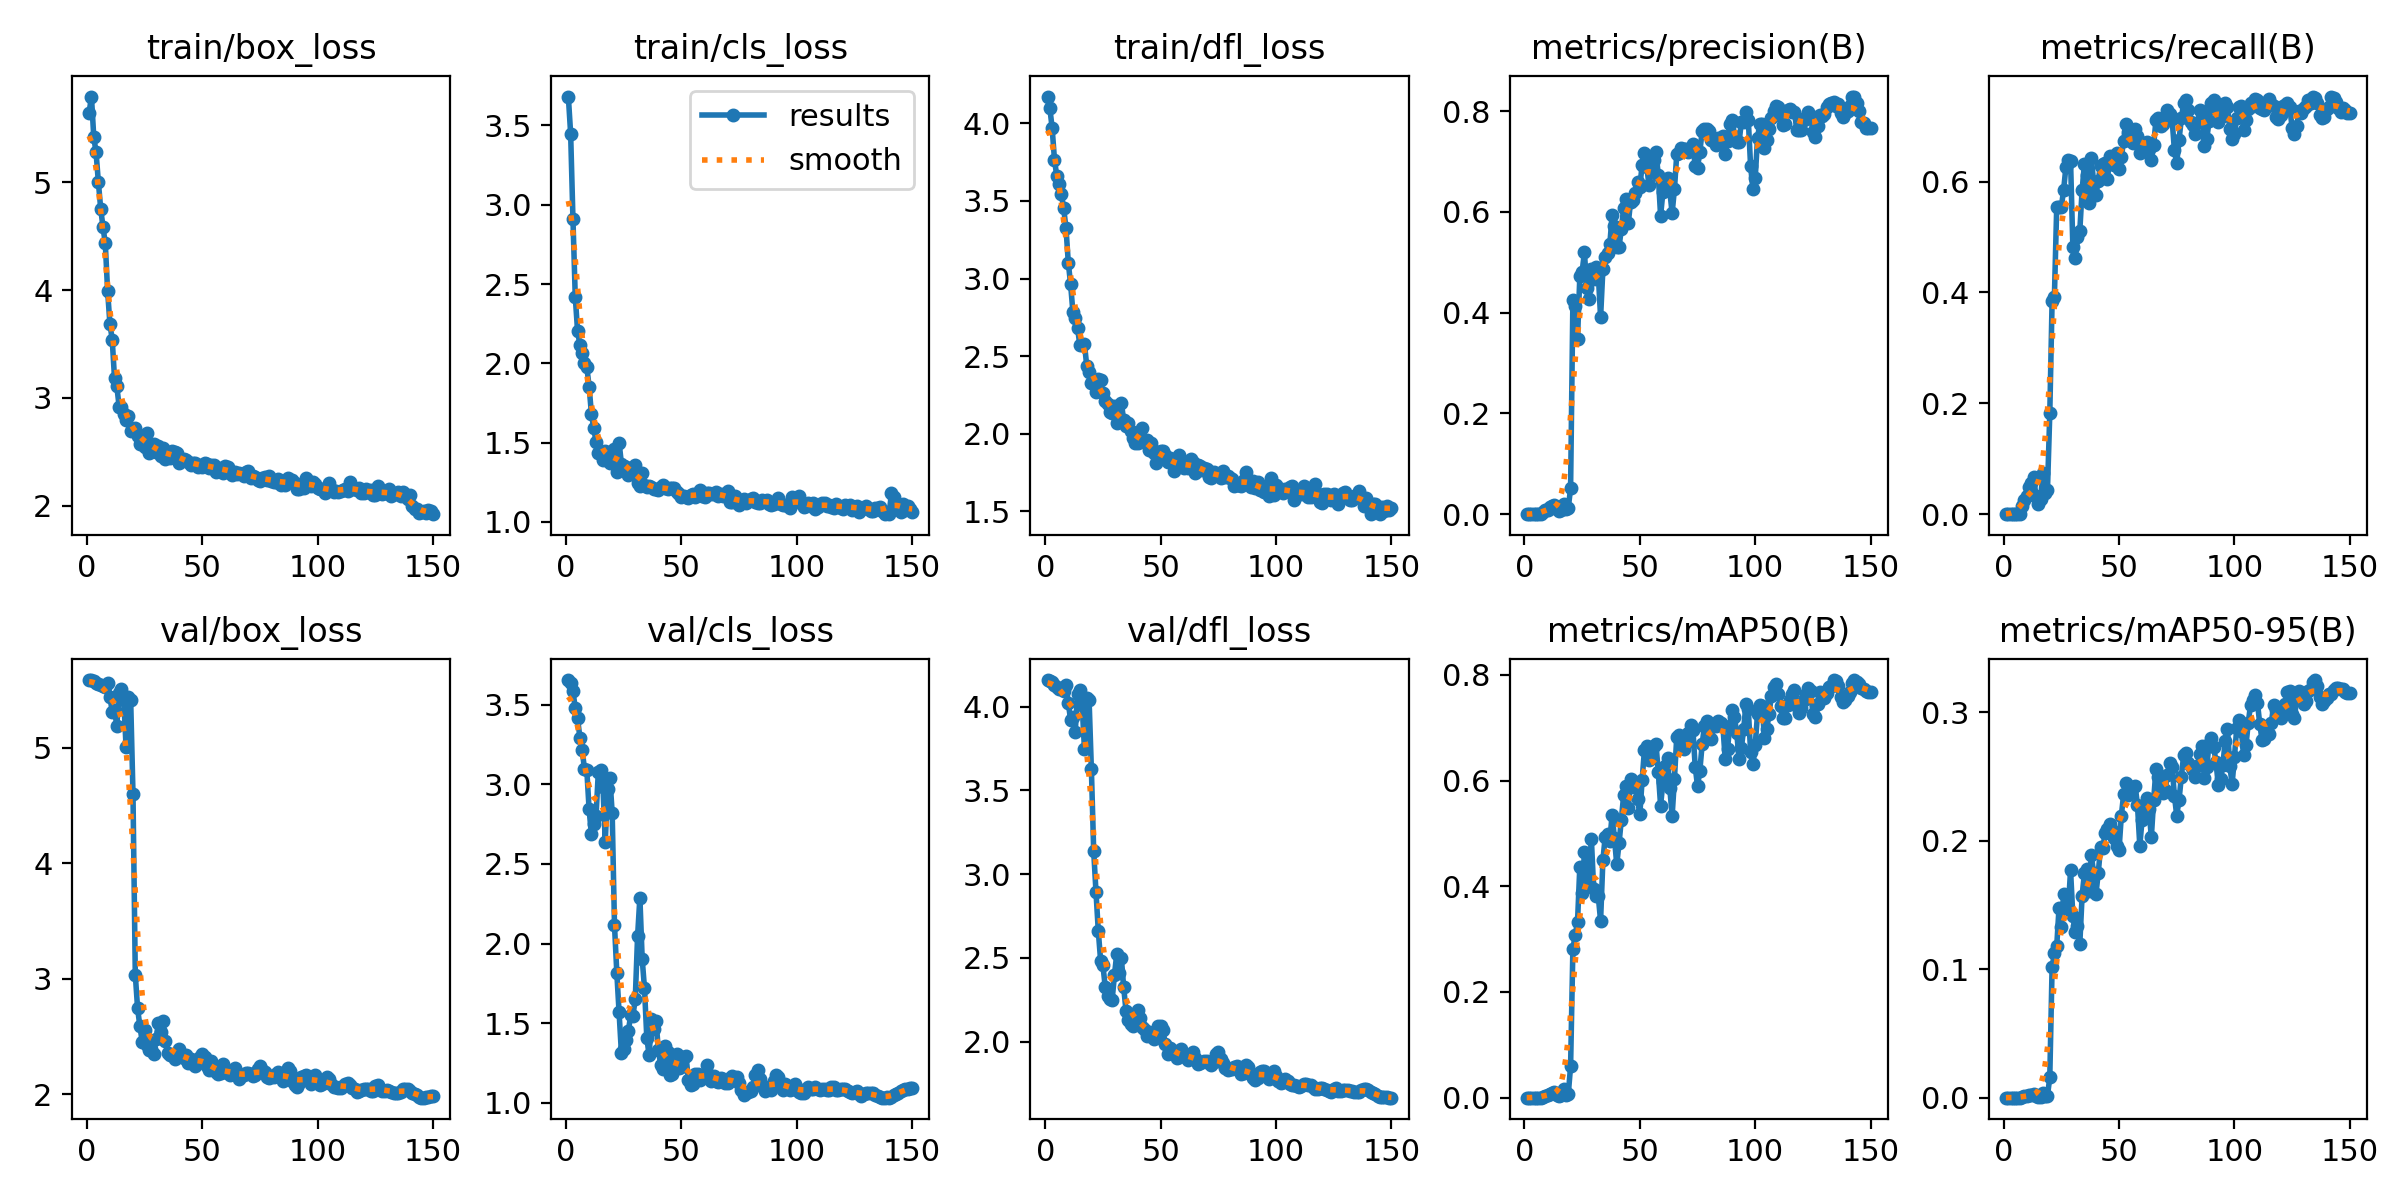

The table this chart was drawn from, first rows:
epoch, train/box_loss, train/cls_loss, train/dfl_loss, metrics/precision(B), metrics/recall(B), metrics/mAP50(B), metrics/mAP50-95(B), val/box_loss, val/cls_loss, val/dfl_loss, lr/pg0, lr/pg1, lr/pg2
1, 5.647, 3.682, 4.172, 0, 0, 0, 0, 5.587, 3.654, 4.158, 6e-05, 6e-05, 6e-05
2, 5.796, 3.448, 4.097, 0, 0, 0, 0, 5.584, 3.637, 4.155, 0.0001391, 0.0001391, 0.0001391
3, 5.423, 2.909, 3.968, 0, 0, 0, 0, 5.577, 3.582, 4.144, 0.0002171, 0.0002171, 0.0002171
4, 5.277, 2.419, 3.766, 0.00019, 0.00066, 9e-05, 1e-05, 5.562, 3.479, 4.127, 0.0002941, 0.0002941, 0.0002941
5, 5.003, 2.204, 3.659, 0.00019, 0.00066, 9e-05, 1e-05, 5.555, 3.414, 4.119, 0.00037, 0.00037, 0.00037
6, 4.757, 2.118, 3.606, 0.00019, 0.00066, 9e-05, 1e-05, 5.542, 3.293, 4.104, 0.0004448, 0.0004448, 0.0004448
7, 4.585, 2.067, 3.543, 0.00019, 0.00066, 9e-05, 1e-05, 5.538, 3.212, 4.103, 0.0005186, 0.0005186, 0.0005186
8, 4.433, 2.004, 3.451, 0.00407, 0.01444, 0.00209, 0.00051, 5.529, 3.096, 4.095, 0.0005914, 0.0005914, 0.0005914
9, 3.992, 1.978, 3.324, 0.00741, 0.02625, 0.00389, 0.00099, 5.559, 3.089, 4.129, 0.000663, 0.000663, 0.000663
10, 3.687, 1.853, 3.102, 0.00907, 0.03215, 0.00495, 0.00125, 5.442, 2.842, 4.02, 0.0007337, 0.0007337, 0.0007337
11, 3.54, 1.683, 2.962, 0.01389, 0.04921, 0.00768, 0.00193, 5.314, 2.685, 3.921, 0.0008032, 0.0008032, 0.0008032
12, 3.181, 1.592, 2.782, 0.01611, 0.05709, 0.00894, 0.00236, 5.327, 2.753, 3.94, 0.0008718, 0.0008718, 0.0008718
13, 3.107, 1.505, 2.748, 0.0187, 0.06627, 0.01078, 0.003, 5.193, 2.802, 3.848, 0.0009392, 0.0009392, 0.0009392
14, 2.918, 1.435, 2.681, 0.00944, 0.03346, 0.00506, 0.00134, 5.479, 3.078, 4.075, 0.001006, 0.001006, 0.001006
15, 2.913, 1.446, 2.573, 0.00537, 0.01903, 0.00278, 0.00054, 5.507, 3.09, 4.098, 0.001071, 0.001071, 0.001071
16, 2.852, 1.392, 2.573, 0.00778, 0.02756, 0.00414, 0.0008, 5.412, 2.986, 4.007, 0.001135, 0.001135, 0.001135
17, 2.795, 1.446, 2.58, 0.02111, 0.0748, 0.01651, 0.00362, 5.01, 2.638, 3.746, 0.001198, 0.001198, 0.001198
18, 2.834, 1.398, 2.435, 0.01056, 0.0374, 0.00554, 0.00128, 5.443, 2.971, 4.05, 0.001261, 0.001261, 0.001261
19, 2.694, 1.368, 2.399, 0.01241, 0.04396, 0.00667, 0.00158, 5.415, 3.039, 4.041, 0.001322, 0.001322, 0.001322
20, 2.707, 1.436, 2.328, 0.0513, 0.1818, 0.05936, 0.01581, 4.598, 2.82, 3.624, 0.001382, 0.001382, 0.001382
21, 2.716, 1.463, 2.34, 0.4245, 0.3839, 0.2816, 0.1014, 3.037, 2.115, 3.137, 0.001441, 0.001441, 0.001441
22, 2.642, 1.315, 2.268, 0.4135, 0.3923, 0.3074, 0.1125, 2.744, 1.818, 2.891, 0.001499, 0.001499, 0.001499
23, 2.567, 1.5, 2.356, 0.3468, 0.5538, 0.3317, 0.1178, 2.588, 1.57, 2.659, 0.001556, 0.001556, 0.001556
24, 2.642, 1.366, 2.347, 0.4717, 0.5545, 0.4372, 0.1477, 2.457, 1.313, 2.483, 0.001612, 0.001612, 0.001612
25, 2.547, 1.351, 2.26, 0.4815, 0.5538, 0.3876, 0.1332, 2.556, 1.338, 2.454, 0.001666, 0.001666, 0.001666
26, 2.675, 1.345, 2.212, 0.5196, 0.5853, 0.4651, 0.1583, 2.428, 1.396, 2.326, 0.00167, 0.00167, 0.00167
27, 2.487, 1.297, 2.195, 0.4484, 0.6266, 0.4258, 0.1497, 2.386, 1.451, 2.269, 0.001657, 0.001657, 0.001657
28, 2.562, 1.327, 2.142, 0.4264, 0.6384, 0.4069, 0.147, 2.393, 1.55, 2.256, 0.001644, 0.001644, 0.001644
29, 2.571, 1.328, 2.134, 0.4873, 0.6365, 0.4901, 0.177, 2.353, 1.548, 2.249, 0.00163, 0.00163, 0.00163
30, 2.494, 1.356, 2.178, 0.4671, 0.4816, 0.3951, 0.1414, 2.477, 1.652, 2.397, 0.001617, 0.001617, 0.001617
31, 2.555, 1.247, 2.069, 0.4908, 0.4619, 0.3807, 0.1291, 2.617, 2.045, 2.525, 0.001604, 0.001604, 0.001604
32, 2.458, 1.226, 2.088, 0.4763, 0.4994, 0.3809, 0.134, 2.538, 2.288, 2.408, 0.001591, 0.001591, 0.001591
33, 2.538, 1.308, 2.197, 0.3907, 0.5105, 0.3347, 0.1194, 2.639, 1.904, 2.497, 0.001578, 0.001578, 0.001578
34, 2.429, 1.234, 2.088, 0.4867, 0.584, 0.4495, 0.1571, 2.458, 1.719, 2.324, 0.001564, 0.001564, 0.001564
35, 2.483, 1.217, 2.053, 0.5111, 0.6317, 0.4936, 0.1748, 2.361, 1.409, 2.183, 0.001551, 0.001551, 0.001551
36, 2.446, 1.229, 2.069, 0.5181, 0.6122, 0.4996, 0.1784, 2.343, 1.298, 2.129, 0.001538, 0.001538, 0.001538
37, 2.508, 1.22, 2.019, 0.5358, 0.5617, 0.4865, 0.1609, 2.338, 1.526, 2.104, 0.001525, 0.001525, 0.001525
38, 2.495, 1.21, 1.971, 0.593, 0.643, 0.5355, 0.1889, 2.308, 1.466, 2.095, 0.001512, 0.001512, 0.001512
39, 2.489, 1.205, 1.939, 0.571, 0.5983, 0.4906, 0.1749, 2.347, 1.515, 2.144, 0.001498, 0.001498, 0.001498
40, 2.393, 1.203, 1.939, 0.53, 0.5761, 0.4416, 0.1586, 2.391, 1.335, 2.189, 0.001485, 0.001485, 0.001485
41, 2.433, 1.22, 1.979, 0.5304, 0.6017, 0.4812, 0.175, 2.352, 1.241, 2.142, 0.001472, 0.001472, 0.001472
42, 2.434, 1.231, 2.035, 0.5664, 0.628, 0.5258, 0.1951, 2.313, 1.211, 2.087, 0.001459, 0.001459, 0.001459
43, 2.422, 1.213, 1.95, 0.6078, 0.6315, 0.5724, 0.1944, 2.344, 1.355, 2.076, 0.001446, 0.001446, 0.001446
44, 2.409, 1.206, 1.959, 0.6252, 0.6339, 0.5888, 0.2065, 2.273, 1.32, 2.036, 0.001432, 0.001432, 0.001432
45, 2.377, 1.212, 1.893, 0.577, 0.6042, 0.548, 0.2095, 2.307, 1.176, 2.059, 0.001419, 0.001419, 0.001419
46, 2.393, 1.216, 1.941, 0.6205, 0.6457, 0.6025, 0.2134, 2.288, 1.184, 2.049, 0.001406, 0.001406, 0.001406
47, 2.394, 1.213, 1.874, 0.6234, 0.6334, 0.5883, 0.2081, 2.244, 1.284, 2.014, 0.001393, 0.001393, 0.001393
48, 2.355, 1.19, 1.815, 0.6372, 0.6304, 0.5916, 0.2024, 2.27, 1.309, 2.042, 0.00138, 0.00138, 0.00138
49, 2.375, 1.174, 1.885, 0.66, 0.651, 0.5646, 0.1958, 2.323, 1.219, 2.09, 0.001366, 0.001366, 0.001366
50, 2.357, 1.16, 1.891, 0.6499, 0.622, 0.5359, 0.193, 2.347, 1.224, 2.092, 0.001353, 0.001353, 0.001353
51, 2.392, 1.165, 1.892, 0.6928, 0.6437, 0.6014, 0.2196, 2.324, 1.287, 2.068, 0.00134, 0.00134, 0.00134
52, 2.382, 1.158, 1.863, 0.7165, 0.6739, 0.6578, 0.2362, 2.248, 1.297, 1.987, 0.001327, 0.001327, 0.001327
53, 2.352, 1.153, 1.819, 0.6888, 0.7034, 0.6658, 0.245, 2.213, 1.144, 1.926, 0.001314, 0.001314, 0.001314
54, 2.38, 1.172, 1.842, 0.6526, 0.689, 0.6395, 0.2356, 2.286, 1.111, 1.96, 0.0013, 0.0013, 0.0013
55, 2.373, 1.173, 1.82, 0.6822, 0.6857, 0.6553, 0.241, 2.216, 1.116, 1.95, 0.001287, 0.001287, 0.001287
56, 2.311, 1.156, 1.761, 0.7034, 0.67, 0.666, 0.2416, 2.193, 1.182, 1.931, 0.001274, 0.001274, 0.001274
57, 2.329, 1.166, 1.783, 0.7186, 0.6954, 0.6685, 0.243, 2.177, 1.183, 1.903, 0.001261, 0.001261, 0.001261
58, 2.348, 1.199, 1.861, 0.6727, 0.6812, 0.6167, 0.2277, 2.186, 1.142, 1.906, 0.001248, 0.001248, 0.001248
59, 2.303, 1.165, 1.819, 0.592, 0.6516, 0.5525, 0.1963, 2.26, 1.166, 1.958, 0.001234, 0.001234, 0.001234
60, 2.369, 1.158, 1.782, 0.6395, 0.6667, 0.5967, 0.2165, 2.195, 1.17, 1.915, 0.001221, 0.001221, 0.001221
... 90 more rows
